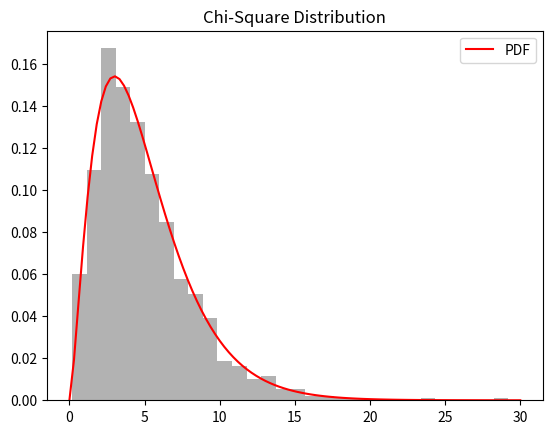

Here is the Python script that generated this plot:
import numpy as np
import matplotlib.pyplot as plt
from scipy.stats import chi2

df = 5
data_chi2 = np.random.chisquare(df, 1000)

plt.hist(data_chi2, bins=30, density=True, alpha=0.6, color='gray')
x = np.linspace(0, 30, 100)
plt.plot(x, chi2.pdf(x, df), 'r', label='PDF')
plt.title('Chi-Square Distribution')
plt.legend()
plt.show()